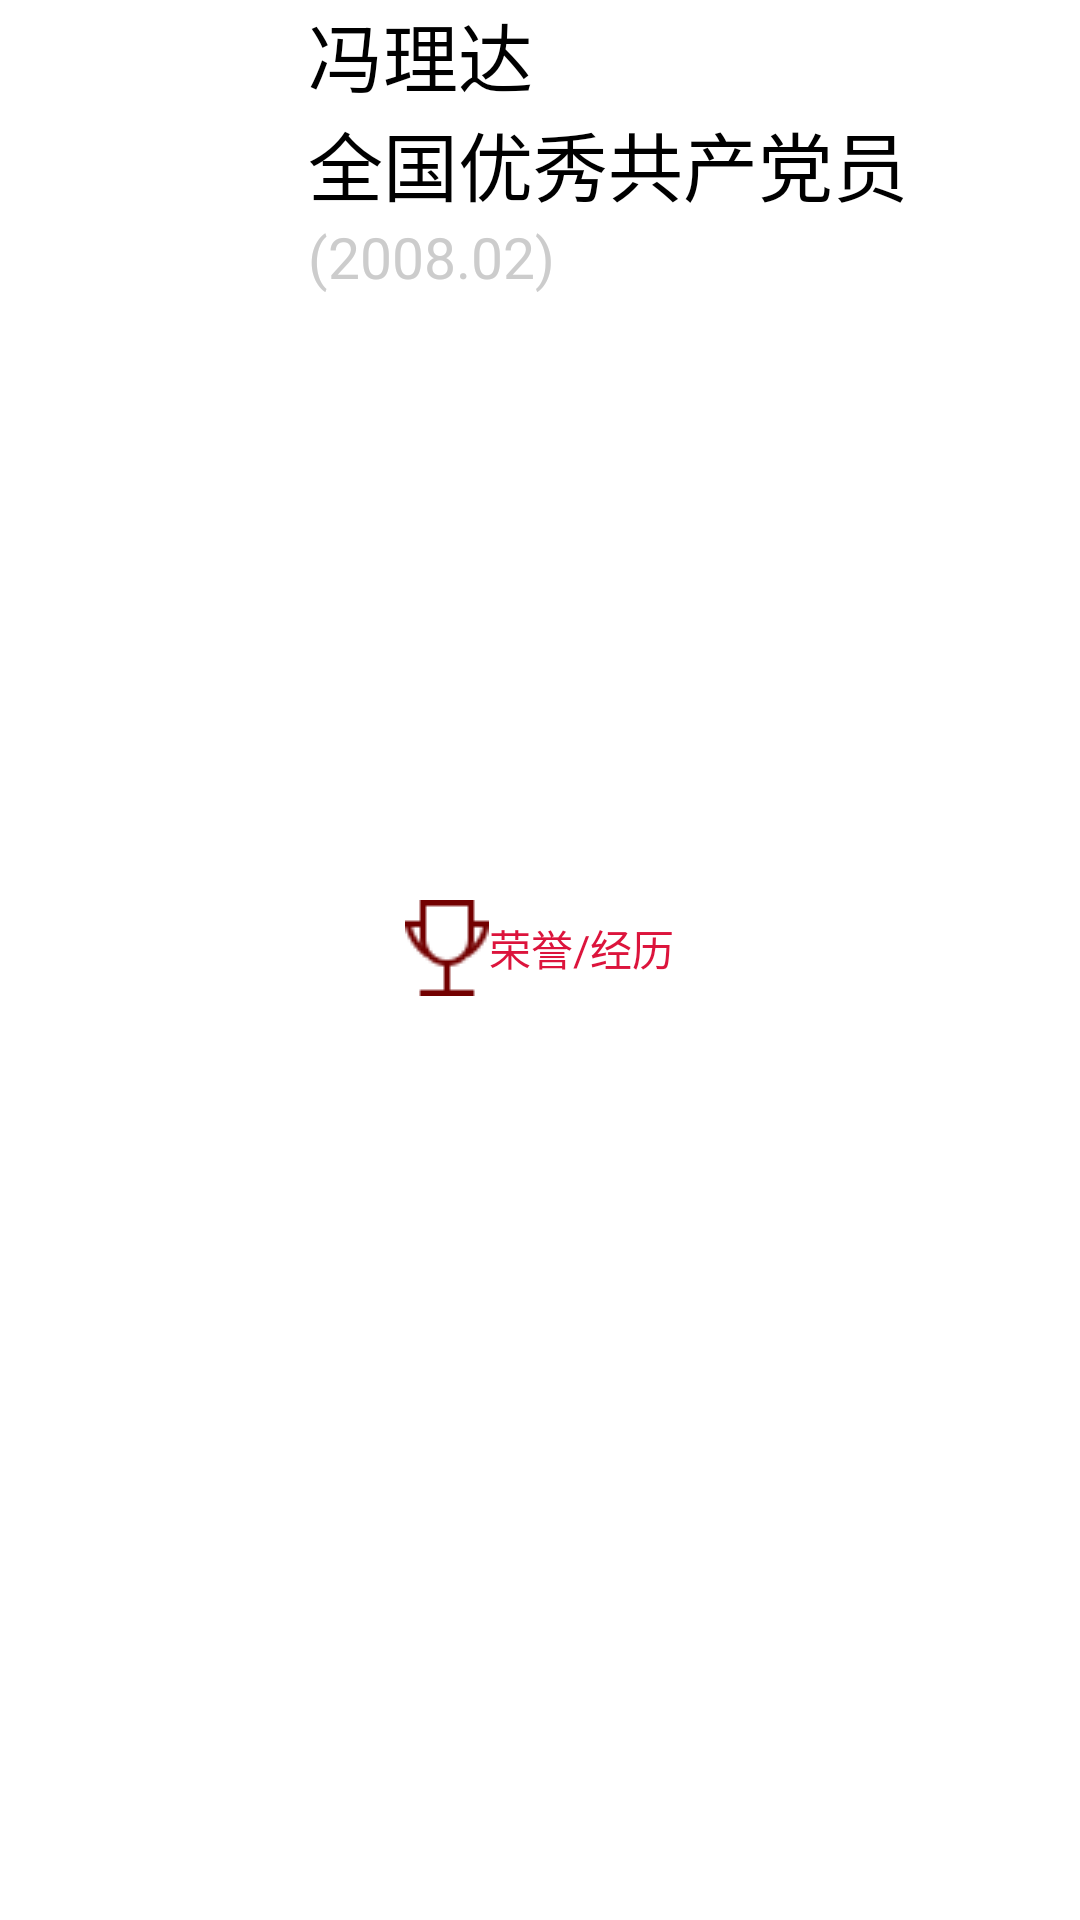

This screen was rendered from an Android layout file. Write that file and the resources it references.
<!-- AndroidManifest.xml: application theme Theme.AppCompat.NoActionBar -->
<!-- res/layout/activity_characterdetails.xml -->
<?xml version="1.0" encoding="utf-8"?>
<LinearLayout xmlns:android="http://schemas.android.com/apk/res/android"
    xmlns:app="http://schemas.android.com/apk/res-auto"
    xmlns:tools="http://schemas.android.com/tools"
    android:layout_width="match_parent"
    android:layout_height="match_parent"
    android:background="@color/colorwhite"
    android:orientation="vertical"
    tools:context="com.example.lucky.myapplication.CharacterdetailsActivity">

    <LinearLayout
        android:layout_width="match_parent"
        android:layout_height="wrap_content"
        android:orientation="horizontal">

        <ImageView
            android:layout_width="0dp"
            android:layout_height="300dp"
            android:layout_weight="2" />

        <LinearLayout
            android:layout_width="0dp"
            android:layout_height="wrap_content"
            android:layout_weight="5"
            android:orientation="vertical">

            <TextView
                android:id="@+id/tvcharacterName"
                android:layout_width="match_parent"
                android:layout_height="0dp"
                android:layout_weight="3"
                android:gravity="center_vertical"
                android:text="冯理达"
                android:textSize="@dimen/details_text_size"
                android:textColor="@color/colorblack" />

            <TextView
                android:id="@+id/tvcharacterAchievement"
                android:layout_width="match_parent"
                android:layout_height="0dp"
                android:layout_weight="3"
                android:gravity="center_vertical"
                android:text="全国优秀共产党员"
                android:textSize="@dimen/details_text_size"
                android:textColor="@color/colorblack" />

            <TextView
                android:id="@+id/tvcreateDate"
                android:layout_width="match_parent"
                android:layout_height="0dp"
                android:layout_weight="3"
                android:textSize="@dimen/details_btn_size"
                android:gravity="center_vertical"
                android:text="(2008.02)"
                android:textColor="@color/colorgray" />

        </LinearLayout>
    </LinearLayout>

    <LinearLayout
        android:layout_width="match_parent"
        android:layout_height="wrap_content"
        android:gravity="center_horizontal">

        <ImageView
            android:layout_width="wrap_content"
            android:layout_height="wrap_content"
            android:src="@drawable/honor" />

        <TextView
            android:layout_width="wrap_content"
            android:layout_height="wrap_content"
            android:layout_gravity="center_vertical"
            android:text="荣誉/经历"
            android:textColor="@color/colorred" />
    </LinearLayout>

    <LinearLayout
        android:layout_width="match_parent"
        android:layout_height="wrap_content">

        <TextView
            android:id="@+id/tvcharacterdStory"
            android:layout_width="match_parent"
            android:layout_height="wrap_content" />

    </LinearLayout>
</LinearLayout>
<!-- resources referenced by this layout -->
<resources>
  <color name="colorblack">#000</color>
  <color name="colorgray">#ccc</color>
  <color name="colorred">#DC143C</color>
  <color name="colorwhite">#fff</color>
  <dimen name="details_btn_size">17sp</dimen>
  <dimen name="details_text_size">23sp</dimen>
  <!-- drawable honor: png bitmap (drawable, 1368 bytes) -->
</resources>
